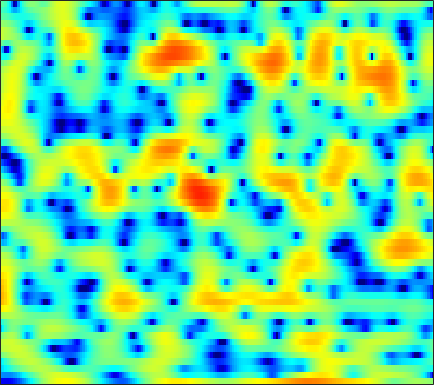

Data behind this chart, as committed beside it:
-15.136, -15.24, -15.368, -15.418, -15.132, -14.643, -13.821, -13.132, -12.032, -10.846, -9.6731, -8.6873, -7.3791, -6.1004, -5.1151, -3.834, -2.6309, -1.7802, -0.71188, 0.2711, 1.1531, 1.7613, 2.4955, 3.1225
-9.267, -9.468, -9.683, -9.738, -9.675, -9.351, -8.777, -8.204, -7.319, -6.349, -5.33, -4.579, -3.603, -2.675, -2.013, -1.176, -0.4061, 0.1311, 0.7921, 1.38, 1.89, 2.228, 2.614, 2.921
-6.67, -5.995, -5.124, -4.298, -3.713, -2.974, -2.284, -1.797, -1.189, -0.6187, -0.09127, 0.272, 0.7125, 1.093, 1.34, 1.619, 1.833, 1.948, 2.033, 2.043, 1.977, 1.872, 1.653, 1.353
-5.768, -4.512, -3.097, -1.911, -1.147, -0.2736, 0.4546, 0.9138, 1.428, 1.836, 2.149, 2.32, 2.465, 2.517, 2.496, 2.388, 2.193, 1.986, 1.627, 1.175, 0.6279, 0.1534, -0.5628, -1.386
-0.4735, -0.004021, 0.5929, 1.143, 1.505, 1.933, 2.278, 2.479, 2.669, 2.767, 2.766, 2.697, 2.513, 2.219, 1.922, 1.42, 0.7955, 0.2412, -0.5979, -1.554, -2.627, -3.478, -4.646, -5.814
1.952, 2.2, 2.489, 2.732, 2.873, 3.007, 3.071, 3.071, 3.005, 2.858, 2.628, 2.395, 2.019, 1.532, 1.088, 0.3735, -0.5003, -1.307, -2.609, -4.248, -6.328, -8.291, -11.64, -16.34
2.35, 2.591, 2.843, 3.004, 3.047, 3.005, 2.833, 2.619, 2.234, 1.783, 1.297, 0.9527, 0.5536, 0.2482, 0.0726, -0.1679, -0.4697, -0.782, -1.333, -2.103, -3.103, -3.953, -5.156, -6.267
-0.2286, 0.4249, 1.155, 1.662, 1.851, 1.813, 1.415, 0.8439, -0.3455, -2.117, -4.625, -6.932, -9.309, -7.956, -5.754, -3.231, -1.4, -0.4285, 0.4717, 1.016, 1.302, 1.385, 1.376, 1.27
-6.996, -4.836, -2.788, -1.425, -0.7668, -0.3033, -0.2737, -0.5161, -1.182, -2.2, -3.434, -4.309, -4.912, -4.475, -3.634, -2.298, -1.029, -0.2122, 0.6649, 1.324, 1.8, 2.044, 2.265, 2.364
-4.073, -3.048, -1.861, -0.9448, -0.4452, -0.007512, 0.2015, 0.2276, 0.125, -0.07816, -0.3106, -0.4589, -0.5801, -0.5883, -0.5172, -0.3282, -0.07956, 0.1232, 0.3943, 0.6306, 0.8433, 0.9629, 1.076, 1.124
1.317, 1.524, 1.745, 1.86, 1.87, 1.786, 1.589, 1.377, 1.036, 0.6506, 0.266, -0.01133, -0.3533, -0.6319, -0.8098, -0.9928, -1.119, -1.177, -1.215, -1.215, -1.171, -1.126, -1.022, -0.9141
5.319, 5.133, 4.782, 4.297, 3.843, 3.113, 2.243, 1.521, 0.4899, -0.5624, -1.561, -2.221, -2.933, -3.454, -3.752, -4.097, -4.461, -4.768, -5.193, -5.561, -5.708, -5.587, -5.145, -4.477
7.649, 7.212, 6.458, 5.49, 4.608, 3.194, 1.475, -0.05083, -2.47, -5.381, -8.718, -10.92, -11.89, -10.75, -9.773, -8.995, -8.939, -9.43, -10.99, -13.94, -19.52, -22.16, -15.22, -10.39
8.018, 7.469, 6.539, 5.369, 4.32, 2.664, 0.6872, -1.046, -3.715, -6.831, -10.22, -12.33, -13.05, -11.84, -10.79, -9.787, -9.25, -9.144, -9.387, -9.871, -10.19, -9.999, -9.036, -7.587
7.519, 6.991, 6.094, 4.966, 3.965, 2.424, 0.6552, -0.7991, -2.843, -4.912, -6.787, -7.892, -8.814, -9.03, -8.833, -8.244, -7.56, -7.072, -6.487, -5.962, -5.511, -5.154, -4.677, -4.214
7.013, 6.616, 5.895, 4.935, 4.047, 2.623, 0.8919, -0.6357, -3.076, -6.116, -10.15, -14.27, -19.52, -15.34, -11.95, -8.883, -6.839, -5.733, -4.614, -3.826, -3.261, -2.972, -2.719, -2.583
5.872, 5.727, 5.331, 4.704, 4.076, 3.033, 1.748, 0.6238, -1.085, -3.006, -5.02, -6.343, -7.322, -7.061, -6.285, -5.061, -3.948, -3.264, -2.594, -2.2, -2.057, -2.11, -2.378, -2.827
4.207, 4.328, 4.258, 3.952, 3.589, 2.96, 2.197, 1.574, 0.7214, -0.09106, -0.7751, -1.155, -1.466, -1.524, -1.436, -1.219, -0.9847, -0.8398, -0.7741, -0.9024, -1.291, -1.795, -2.795, -4.296
3.083, 3.227, 3.188, 2.919, 2.586, 1.992, 1.274, 0.6969, -0.05317, -0.6684, -1.028, -1.11, -0.9627, -0.6105, -0.2848, 0.1577, 0.5314, 0.7219, 0.8124, 0.6853, 0.2973, -0.1869, -1.133, -2.459
2.115, 2.03, 1.761, 1.296, 0.8008, -0.1041, -1.34, -2.531, -4.479, -6.577, -7.697, -7.079, -5.004, -2.865, -1.522, -0.09335, 0.955, 1.511, 1.992, 2.196, 2.143, 1.957, 1.54, 0.9804
-0.3951, -0.7054, -1.026, -1.312, -1.586, -2.156, -3.107, -4.196, -6.311, -9.253, -11.31, -9.858, -6.234, -3.242, -1.534, 0.1887, 1.411, 2.074, 2.675, 2.994, 3.078, 3.005, 2.761, 2.374
-7.109, -8.104, -7.466, -5.734, -4.541, -3.372, -2.685, -2.404, -2.223, -2.072, -1.764, -1.352, -0.5733, 0.3253, 0.9992, 1.811, 2.456, 2.817, 3.123, 3.235, 3.163, 2.99, 2.599, 2.042
-9.635, -11.45, -9.559, -6.36, -4.479, -2.648, -1.379, -0.6816, 0.01676, 0.5566, 1.006, 1.319, 1.708, 2.07, 2.319, 2.589, 2.781, 2.851, 2.836, 2.688, 2.382, 2.049, 1.457, 0.679
-1.065, -1.269, -1.211, -0.8415, -0.4502, 0.09348, 0.5881, 0.8962, 1.227, 1.464, 1.639, 1.734, 1.824, 1.885, 1.902, 1.882, 1.804, 1.697, 1.481, 1.158, 0.7153, 0.2956, -0.3823, -1.218
2.435, 2.371, 2.305, 2.258, 2.223, 2.154, 2.038, 1.922, 1.713, 1.452, 1.171, 0.9606, 0.7055, 0.495, 0.3546, 0.196, 0.01346, -0.1541, -0.4381, -0.8239, -1.303, -1.734, -2.413, -3.195
4.574, 4.563, 4.456, 4.239, 3.99, 3.548, 2.958, 2.416, 1.554, 0.5836, -0.4425, -1.17, -1.94, -2.395, -2.506, -2.471, -2.391, -2.39, -2.548, -2.894, -3.427, -3.92, -4.658, -5.432
5.849, 5.914, 5.83, 5.539, 5.178, 4.482, 3.519, 2.574, 0.9791, -1.123, -3.907, -6.546, -10.32, -10.86, -8.938, -6.587, -5.135, -4.595, -4.49, -4.972, -5.973, -6.963, -8.336, -9.397
5.697, 5.873, 5.874, 5.614, 5.257, 4.549, 3.566, 2.636, 1.091, -0.8641, -3.329, -5.471, -8.079, -8.577, -7.455, -5.744, -4.655, -4.358, -4.63, -5.767, -7.937, -10.56, -16.62, -31.81
4.402, 4.598, 4.593, 4.324, 3.973, 3.332, 2.539, 1.894, 0.9829, 0.08021, -0.7316, -1.224, -1.653, -1.771, -1.723, -1.554, -1.46, -1.546, -1.968, -2.804, -4.04, -5.17, -6.669, -7.653
2.917, 2.902, 2.614, 2.041, 1.455, 0.5118, -0.5068, -1.238, -1.979, -2.308, -2.15, -1.776, -1.127, -0.4076, 0.09657, 0.6659, 1.061, 1.244, 1.28, 1.089, 0.7215, 0.364, -0.1963, -0.7892
1.006, 0.6358, -0.138, -1.254, -2.35, -4.19, -6.618, -8.986, -12.63, -12.98, -9.181, -6.448, -3.57, -1.409, -0.1054, 1.261, 2.268, 2.816, 3.32, 3.576, 3.59, 3.455, 3.102, 2.56
-2.323, -3.026, -4.203, -5.656, -6.918, -8.791, -10.88, -12.56, -14.27, -13.8, -10.87, -8.299, -5.146, -2.604, -1.034, 0.6736, 2.009, 2.776, 3.536, 4.026, 4.263, 4.281, 4.111, 3.709
-6.753, -7.719, -9.267, -11.1, -12.69, -15.04, -17.1, -17.25, -15.49, -12.76, -9.881, -7.856, -5.383, -3.21, -1.781, -0.1975, 1.099, 1.88, 2.681, 3.228, 3.579, 3.719, 3.75, 3.605
-11.21, -12.31, -13.7, -15.12, -16.45, -19.08, -22.65, -22.86, -17.49, -12.8, -9.227, -7.075, -4.694, -2.772, -1.582, -0.2833, 0.7195, 1.307, 1.906, 2.329, 2.612, 2.76, 2.888, 2.963
-16.25, -19.36, -21.22, -18.16, -15.84, -13.57, -11.74, -10.4, -8.494, -6.479, -4.546, -3.238, -1.758, -0.5373, 0.1674, 0.8812, 1.315, 1.489, 1.558, 1.522, 1.432, 1.39, 1.435, 1.637
-11.46, -12.63, -12.82, -10.8, -8.802, -6.399, -4.443, -3.165, -1.69, -0.4148, 0.6748, 1.356, 2.054, 2.49, 2.647, 2.587, 2.226, 1.748, 0.8315, -0.3606, -1.624, -2.399, -2.778, -2.257
-3.381, -3.051, -2.5, -1.75, -1.065, -0.09117, 0.8603, 1.522, 2.299, 2.929, 3.371, 3.579, 3.685, 3.53, 3.236, 2.555, 1.503, 0.4145, -1.566, -4.442, -8.909, -14.76, -26.13, -12.26
0.4417, 0.7603, 1.185, 1.625, 1.948, 2.363, 2.742, 2.971, 3.197, 3.307, 3.282, 3.161, 2.844, 2.346, 1.822, 0.9258, -0.2571, -1.34, -3.051, -5.077, -7.264, -8.75, -10.01, -10.27
2.466, 2.668, 2.915, 3.121, 3.236, 3.33, 3.342, 3.292, 3.135, 2.869, 2.502, 2.152, 1.579, 0.8977, 0.3089, -0.5794, -1.597, -2.459, -3.717, -5.079, -6.513, -7.613, -9.121, -10.73
3.595, 3.777, 3.955, 4.034, 4.024, 3.902, 3.64, 3.359, 2.869, 2.25, 1.523, 0.9301, 0.1129, -0.7196, -1.325, -2.13, -2.918, -3.549, -4.451, -5.436, -6.581, -7.558, -9.027, -10.8
4.151, 4.452, 4.715, 4.804, 4.743, 4.48, 3.995, 3.477, 2.582, 1.459, 0.1282, -0.9501, -2.368, -3.574, -4.215, -4.709, -4.943, -5.062, -5.314, -5.75, -6.401, -7.039, -8.043, -9.233
4.139, 4.708, 5.215, 5.438, 5.408, 5.102, 4.479, 3.777, 2.49, 0.7386, -1.589, -3.831, -7.687, -12.11, -13.28, -10.69, -8.245, -7.049, -6.165, -5.924, -6.127, -6.528, -7.371, -8.408
3.47, 4.281, 5.026, 5.41, 5.474, 5.256, 4.682, 4.013, 2.767, 1.082, -1.122, -3.164, -6.38, -9.443, -10.3, -9.135, -7.458, -6.549, -5.834, -5.62, -5.899, -6.412, -7.548, -9.237
2.586, 3.414, 4.227, 4.707, 4.859, 4.784, 4.392, 3.901, 3, 1.837, 0.4819, -0.6053, -2.044, -3.257, -3.956, -4.534, -4.802, -4.901, -5.025, -5.225, -5.638, -6.129, -7.056, -8.464
1.953, 2.773, 3.607, 4.147, 4.354, 4.379, 4.129, 3.761, 3.051, 2.108, 0.9807, 0.04756, -1.249, -2.535, -3.409, -4.378, -5.072, -5.365, -5.539, -5.598, -5.606, -5.65, -5.789, -6.023
1.8, 2.623, 3.462, 4.023, 4.261, 4.339, 4.148, 3.823, 3.139, 2.175, 0.8947, -0.2676, -2.09, -4.241, -5.981, -8.199, -9.528, -9.549, -8.659, -7.516, -6.499, -5.869, -5.22, -4.661
1.86, 2.566, 3.326, 3.865, 4.131, 4.278, 4.165, 3.907, 3.304, 2.377, 1.076, -0.197, -2.391, -5.381, -8.448, -14.8, -25.02, -17.74, -12.13, -9.276, -7.576, -6.671, -5.675, -4.797
1.125, 1.751, 2.486, 3.081, 3.429, 3.746, 3.863, 3.801, 3.5, 2.905, 2.014, 1.123, -0.3583, -2.133, -3.579, -5.444, -6.822, -7.408, -7.693, -7.853, -8.076, -8.234, -8.053, -7.233
-0.9961, -0.3536, 0.4002, 1.141, 1.693, 2.387, 2.964, 3.277, 3.486, 3.416, 3.084, 2.663, 1.899, 0.942, 0.1294, -1.053, -2.282, -3.3, -4.794, -6.742, -9.593, -12.98, -21.85, -16.74
-4.292, -4.544, -4.771, -3.989, -2.758, -0.8869, 0.7424, 1.69, 2.569, 3.053, 3.178, 3.098, 2.767, 2.211, 1.671, 0.8075, -0.2145, -1.086, -2.439, -3.955, -5.579, -6.736, -7.599, -7.021
-5.728, -8.726, -17.32, -14.93, -8.36, -3.761, -1.074, 0.2382, 1.378, 2.019, 2.28, 2.279, 2.085, 1.717, 1.351, 0.7549, -0.0002784, -0.6367, -1.599, -2.576, -3.472, -3.931, -4.102, -3.549
-0.4175, -1.255, -2.038, -2.046, -1.579, -0.645, 0.1787, 0.6086, 0.9084, 0.896, 0.675, 0.3955, -0.004239, -0.3551, -0.5877, -0.9043, -1.324, -1.778, -2.645, -3.963, -5.761, -7.325, -8.832, -7.69
2.812, 2.429, 1.999, 1.655, 1.453, 1.178, 0.8183, 0.4315, -0.3385, -1.469, -2.967, -4.228, -5.694, -6.175, -5.766, -4.801, -3.978, -3.702, -3.859, -4.762, -6.595, -8.8, -12.12, -10.02
2.679, 2.435, 2.072, 1.646, 1.273, 0.651, -0.1307, -0.8791, -2.198, -4.047, -6.806, -9.907, -17.57, -21.31, -13.45, -8.504, -5.844, -4.598, -3.618, -3.116, -2.92, -2.804, -2.418, -1.601
0.7353, 0.6315, 0.367, -0.01059, -0.3723, -0.9309, -1.603, -2.188, -3.073, -4.088, -5.246, -6.087, -6.913, -6.978, -6.449, -5.298, -4.05, -3.203, -2.243, -1.463, -0.7957, -0.3181, 0.3197, 0.9795
-1.492, -1.496, -1.742, -2.204, -2.636, -3.211, -3.707, -3.959, -4.13, -4.155, -4.072, -3.968, -3.744, -3.406, -3.056, -2.508, -1.906, -1.459, -0.8485, -0.2691, 0.3082, 0.7378, 1.302, 1.872
-2.495, -2.589, -3.162, -4.263, -5.39, -7.122, -8.335, -8.283, -7.06, -5.472, -4.06, -3.216, -2.332, -1.665, -1.287, -0.8972, -0.6037, -0.4056, -0.1544, 0.156, 0.5532, 0.9068, 1.454, 2.039
-1.2, -1.415, -2.26, -3.897, -5.869, -10.22, -18.61, -16.71, -9.172, -5.201, -2.819, -1.613, -0.5504, 0.04498, 0.2353, 0.2079, -0.0851, -0.4201, -0.9331, -1.255, -1.131, -0.6713, 0.2764, 1.317
